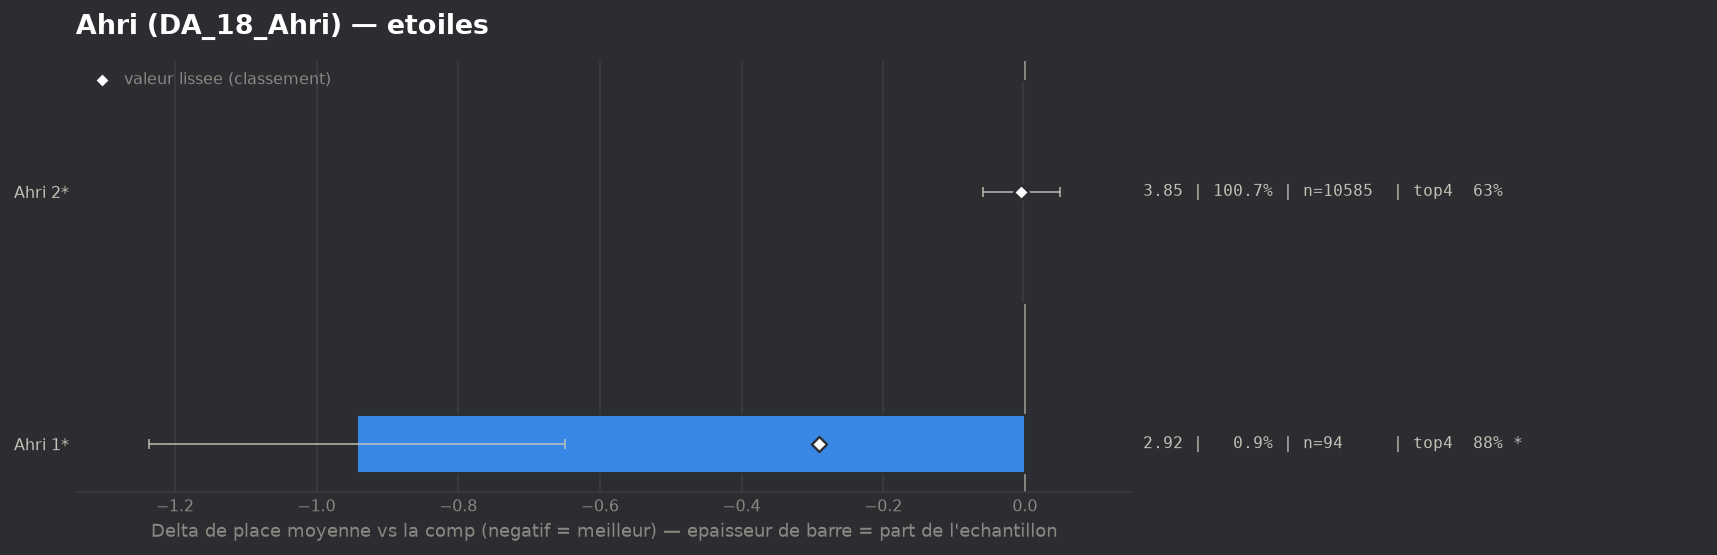

Source data for this figure (header and first rows):
group, label, n, share, avg_place, shrunk_avg, score, d_avg, d_avg_pess, impact, d_top4, win, top2, top4, sd, z, p, significant
populaire, Ahri 1*, 94, 0.00894, 2.915, 3.567, -0.291, -0.943, -0.649, 0.0026, 0.2535, 0.1277, 0.4362, 0.883, 1.441, -6.29, 0.0, True
populaire, Ahri 2*, 10585, 1.007, 3.853, 3.853, -0.005, -0.005, 0.0, 0.0049, 0.0013, 0.1375, 0.3, 0.6307, 2.003, -0.18, 0.8561, False
